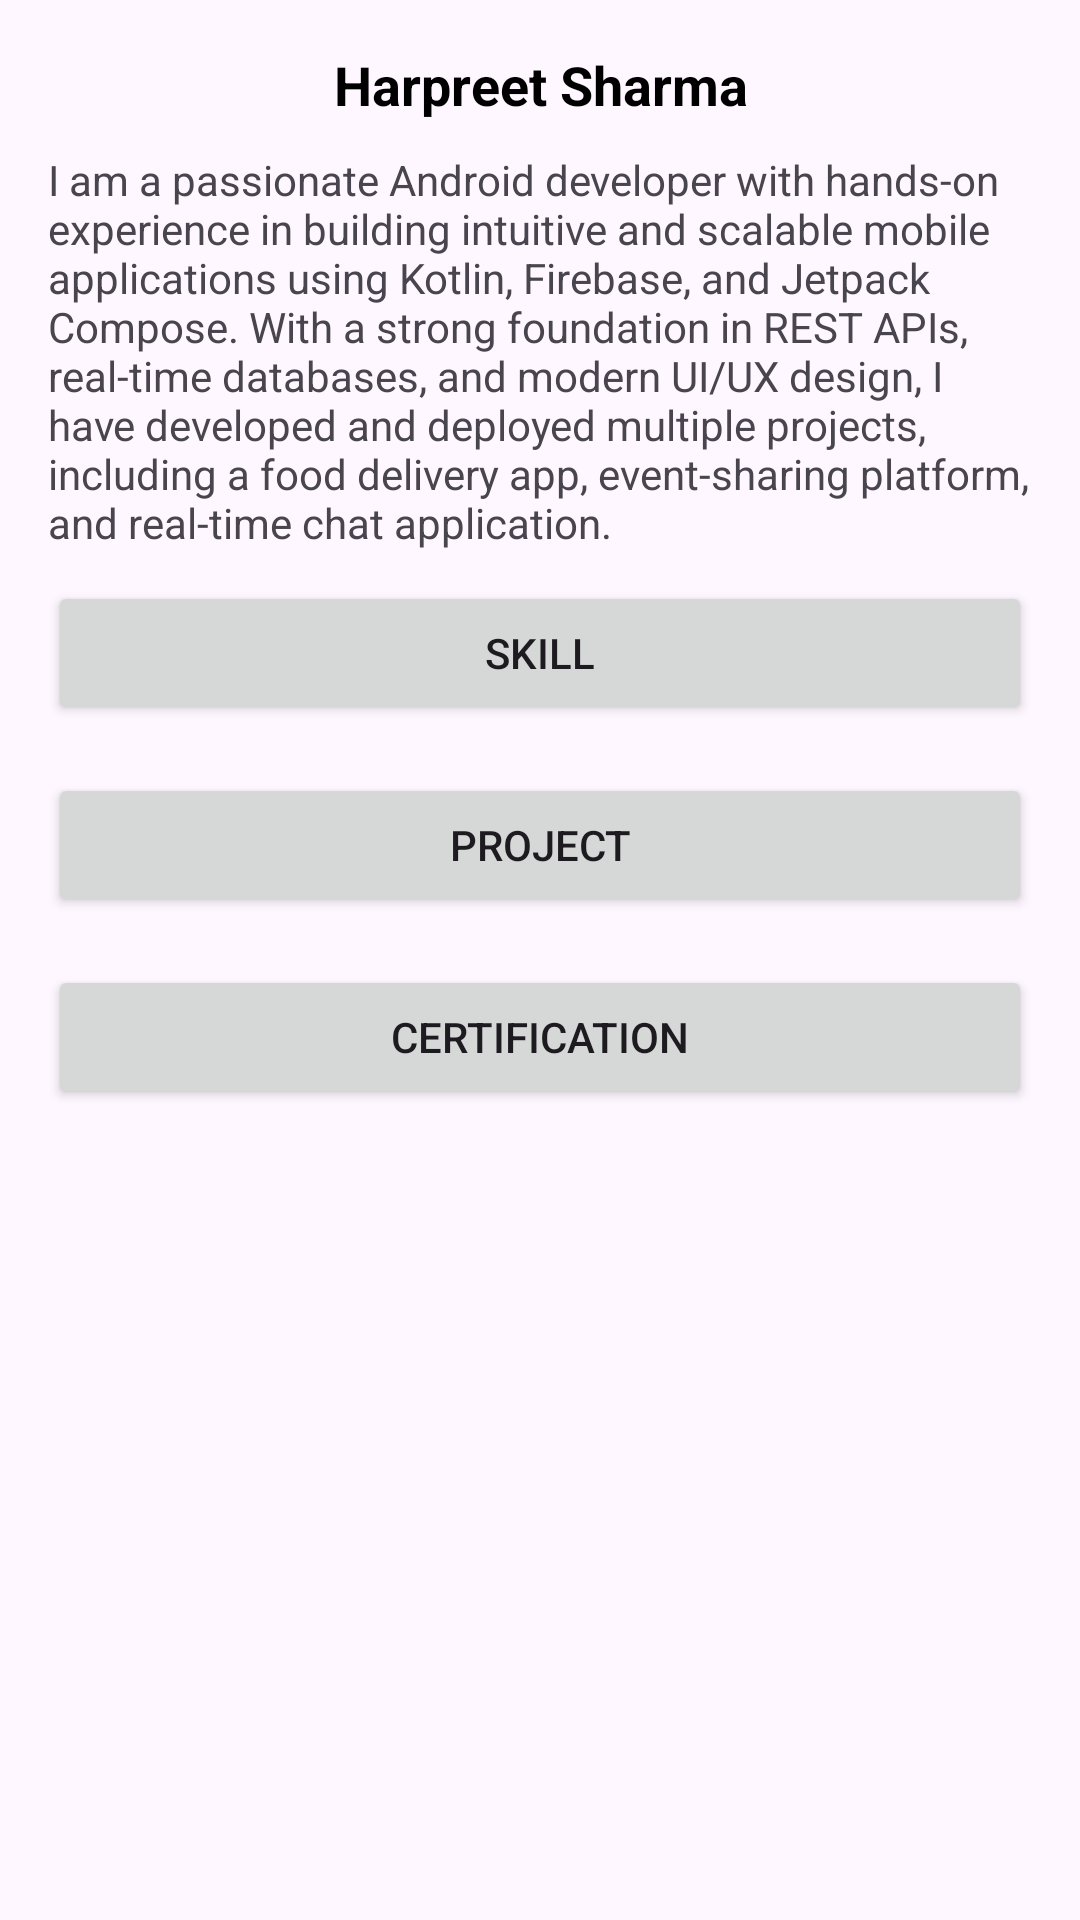

This screen was rendered from an Android layout file. Write that file and the resources it references.
<!-- AndroidManifest.xml: application theme Theme.PortfolioAppForTask -->
<!-- res/layout/activity_main.xml -->
<?xml version="1.0" encoding="utf-8"?>
<ScrollView xmlns:android="http://schemas.android.com/apk/res/android"
    android:layout_width="match_parent"
    android:layout_height="match_parent"
    android:padding="16dp">

    <LinearLayout
        android:layout_width="match_parent"
        android:layout_height="wrap_content"
        android:orientation="vertical">
        <TextView
            android:layout_width="match_parent"
            android:layout_height="wrap_content"
            android:text="Harpreet Sharma"
            android:gravity="center"
            android:textColor="@color/black"
            android:textSize="18sp"
            android:textStyle="bold"
            android:layout_marginBottom="10dp"/>
        <TextView
            android:layout_width="match_parent"
            android:layout_height="wrap_content"
            android:text="I am a passionate Android developer with hands-on experience in building intuitive and scalable mobile applications using Kotlin, Firebase, and Jetpack Compose. With a strong foundation in REST APIs, real-time databases, and modern UI/UX design, I have developed and deployed multiple projects, including a food delivery app, event-sharing platform, and real-time chat application."
            android:layout_marginBottom="10dp"/>

        <Button
            android:id="@+id/btnAddSkill"
            android:layout_width="match_parent"
            android:layout_height="wrap_content"
            android:text="Skill" />

        <androidx.recyclerview.widget.RecyclerView
            android:id="@+id/rvSkills"
            android:layout_width="match_parent"
            android:layout_height="wrap_content"
            android:layout_marginBottom="16dp" />

        <Button
            android:id="@+id/btnAddProject"
            android:layout_width="match_parent"
            android:layout_height="wrap_content"
            android:text="Project" />

        <androidx.recyclerview.widget.RecyclerView
            android:id="@+id/rvProjects"
            android:layout_width="match_parent"
            android:layout_height="wrap_content"
            android:layout_marginBottom="16dp" />

        <Button
            android:id="@+id/btnAddCertification"
            android:layout_width="match_parent"
            android:layout_height="wrap_content"
            android:text="Certification" />

        <androidx.recyclerview.widget.RecyclerView
            android:id="@+id/rvCertifications"
            android:layout_width="match_parent"
            android:layout_height="wrap_content" />
    </LinearLayout>
</ScrollView>
<!-- resources referenced by this layout -->
<resources>
  <style name="Theme.PortfolioAppForTask" parent="Base.Theme.PortfolioAppForTask" />
  <style name="Base.Theme.PortfolioAppForTask" parent="Theme.Material3.DayNight.NoActionBar">
          
          
      </style>
  <!-- not gathered from this repository: default colours our renderer supplied (Android Studio template values) -->
  <color name="black">#FF000000</color>
</resources>
